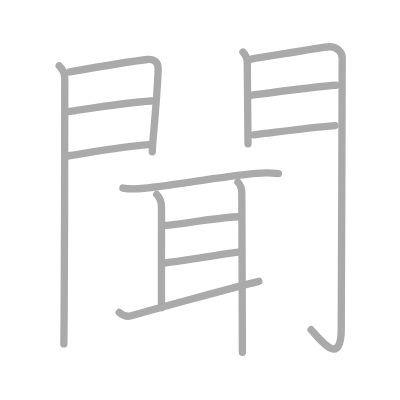
t = 0.00 s
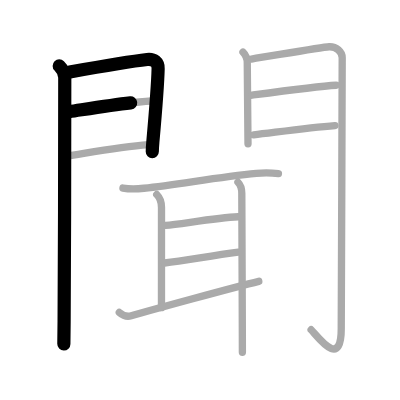
t = 2.75 s
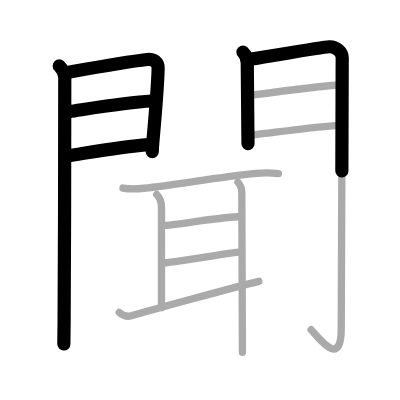
t = 5.50 s
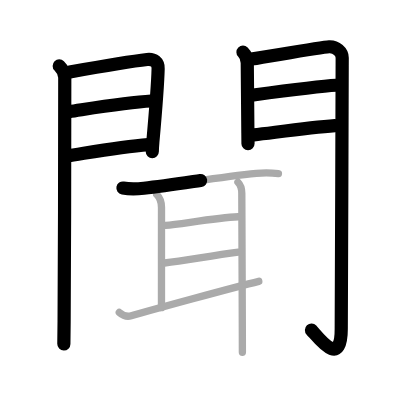
t = 8.50 s
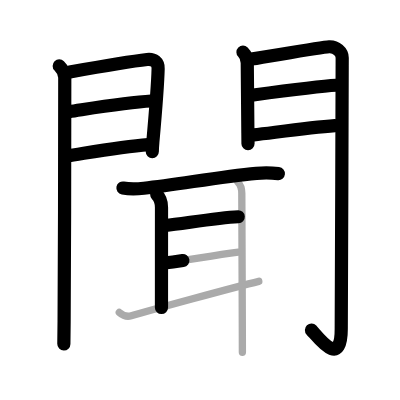
t = 11.25 s
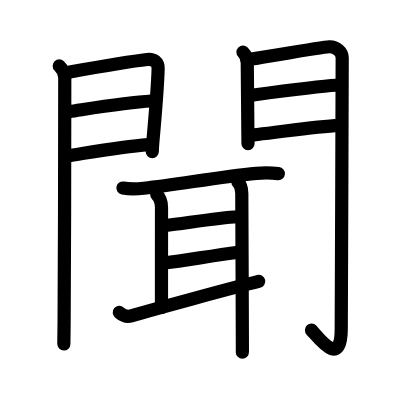
t = 14.00 s

The animated SVG that drew these frames (rendered in a browser with its animation timeline set to each time). Animation: 14 SMIL elements (animate=14); one cycle of 14.00 s.

<?xml version="1.0" standalone="no"?>
<!DOCTYPE svg PUBLIC "-//W3C//DTD SVG 1.1//EN"   "http://www.w3.org/Graphics/SVG/1.1/DTD/svg11.dtd">
<svg width="400px" height="400px"  version="1.1" xmlns="http://www.w3.org/2000/svg">
  <defs>
    <marker id="Triangle" viewBox="0 0 10 10" refX="0" refY="5" markerUnits="strokeWidth" markerWidth="3" style="stroke-opacity:0%;fill:#aaaaaa;" markerHeight="2" orient="auto">
      <path d="M 0 0 L 10 5 L 0 10 z" />
    </marker>
    
    <marker id="Arrow" viewBox="0 0 10 10" refX="5" refY="5" markerUnits="strokeWidth" markerWidth="1.8" style="stroke-opacity:0%;fill:#770000;" markerHeight="2" orient="auto">
      <path d="M 0 4 L 6 4 L 4 1 L 10 5 L 4 9 L 6 6 L 0 6 z" />
        <circle cx="5" cy="5" r="5" />
      </marker>
    
    <marker id="TriangleRed" viewBox="0 0 10 10" refX="0" refY="5" markerUnits="strokeWidth" markerWidth="3" style="stroke-opacity:0%;fill:#CC0000;" markerHeight="2" orient="auto">
      <path d="M 0 0 L 10 5 L 0 10 z" />
    </marker>
    
    <marker id="ArrowRed" viewBox="0 0 10 10" refX="5" refY="5" markerUnits="strokeWidth" markerWidth="1.8" style="stroke-opacity:0%;fill:#CC0000;" markerHeight="2" orient="auto">
      <path d="M 0 4 L 6 4 L 4 1 L 10 5 L 4 9 L 6 6 L 0 6 z" />
        <circle cx="5" cy="5" r="5" />
      </marker>
    
  </defs>
  
  <path style="fill:#ffffff; fill-opacity:100%; fill-rule:evenodd; stroke-width:0;" d="M 0 0 L 400px 0 L 400px 400px L 0 400px L 0 0" />

  <g transform="scale(3.6697247706422 3.6697247706422)">
<path style="fill:none; fill-opacity:0%; fill-rule:evenodd; stroke:#aaaaaa; stroke-opacity:100%; stroke-width: 1.5pt; stroke-linejoin:round; stroke-linecap:round;" d="M16.14 17.97c0.94 0.94 1.51 2.16 1.51 3.25c0 0.77-0.03 48.45-0.18 66.29c-0.03 3.16-0.05 5.37-0.07 6.21"></path>
<path style="fill:none; fill-opacity:0%; fill-rule:evenodd; stroke:#aaaaaa; stroke-opacity:100%; stroke-width: 1.5pt; stroke-linejoin:round; stroke-linecap:round;" d="M19.01 19.6c6.86-1.22 18.49-3.1 21.08-3.39c1.9-0.21 3.03 0.79 3 2.46c-0.04 1.84-0.59 10.46-1.44 20.02c-0.09 1.04-0.15 2-0.15 2.69"></path>
<path style="fill:none; fill-opacity:0%; fill-rule:evenodd; stroke:#aaaaaa; stroke-opacity:100%; stroke-width: 1.5pt; stroke-linejoin:round; stroke-linecap:round;" d="M18.81 30.43c6.94-1.05 15.82-2.55 22.41-2.9"></path>
<path style="fill:none; fill-opacity:0%; fill-rule:evenodd; stroke:#aaaaaa; stroke-opacity:100%; stroke-width: 1.5pt; stroke-linejoin:round; stroke-linecap:round;" d="M17.86 42.57C26.25 41.25 33 40 40.42 39.4"></path>
<path style="fill:none; fill-opacity:0%; fill-rule:evenodd; stroke:#aaaaaa; stroke-opacity:100%; stroke-width: 1.5pt; stroke-linejoin:round; stroke-linecap:round;" d="M66.21 14.22c0.66 0.66 1.17 1.78 1.17 2.93c0 0.56 0.12 13.19 0.17 19.1c0.02 1.71 0.03 2.83 0.03 2.91"></path>
<path style="fill:none; fill-opacity:0%; fill-rule:evenodd; stroke:#aaaaaa; stroke-opacity:100%; stroke-width: 1.5pt; stroke-linejoin:round; stroke-linecap:round;" d="M68.51 16.1c6.89-1.1 19.28-3.26 21.17-3.36c1.96-0.1 3.57 1.38 3.57 2.98c0 18.78-0.26 60.28-0.26 73.89c0 11.13-6.37 2.13-8.21 0.25"></path>
<path style="fill:none; fill-opacity:0%; fill-rule:evenodd; stroke:#aaaaaa; stroke-opacity:100%; stroke-width: 1.5pt; stroke-linejoin:round; stroke-linecap:round;" d="M68.59 25.94c5.16-0.69 18.16-2.44 23-2.71"></path>
<path style="fill:none; fill-opacity:0%; fill-rule:evenodd; stroke:#aaaaaa; stroke-opacity:100%; stroke-width: 1.5pt; stroke-linejoin:round; stroke-linecap:round;" d="M69.13 36.75c6.37-0.75 15.12-2 22.15-2.53"></path>
<path style="fill:none; fill-opacity:0%; fill-rule:evenodd; stroke:#aaaaaa; stroke-opacity:100%; stroke-width: 1.5pt; stroke-linejoin:round; stroke-linecap:round;" d="M33.5 51.24c1.71 0.31 4.02 0.25 5.71 0.06c9.6-1.05 20.21-3.05 30.66-4.05c2.83-0.27 4.57-0.1 6 0.05"></path>
<path style="fill:none; fill-opacity:0%; fill-rule:evenodd; stroke:#aaaaaa; stroke-opacity:100%; stroke-width: 1.5pt; stroke-linejoin:round; stroke-linecap:round;" d="M42.71 53c0.89 0.89 1.3 2.26 1.3 3.51S44 79.31 44 83.84"></path>
<path style="fill:none; fill-opacity:0%; fill-rule:evenodd; stroke:#aaaaaa; stroke-opacity:100%; stroke-width: 1.5pt; stroke-linejoin:round; stroke-linecap:round;" d="M45.13 61.43c4.49-0.43 13.74-2.05 19.78-2.36"></path>
<path style="fill:none; fill-opacity:0%; fill-rule:evenodd; stroke:#aaaaaa; stroke-opacity:100%; stroke-width: 1.5pt; stroke-linejoin:round; stroke-linecap:round;" d="M44.81 71.67c5.72-0.67 12.31-1.92 20.12-2.95"></path>
<path style="fill:none; fill-opacity:0%; fill-rule:evenodd; stroke:#aaaaaa; stroke-opacity:100%; stroke-width: 1.5pt; stroke-linejoin:round; stroke-linecap:round;" d="M32.51 85.14c0.99 0.86 2.2 1.23 3.25 0.92c4.87-1.43 28.2-7.83 34.76-9.39"></path>
<path style="fill:none; fill-opacity:0%; fill-rule:evenodd; stroke:#aaaaaa; stroke-opacity:100%; stroke-width: 1.5pt; stroke-linejoin:round; stroke-linecap:round;" d="M64.84 49.66c0.62 0.63 1.05 1.71 1.05 2.99c0 0.66 0.12 27.55 0.15 39.1c0.01 1.88 0.01 3.36 0.01 4.25"></path>

<path style="fill:none; fill-opacity:0%; fill-rule:evenodd; stroke:#000000; stroke-opacity:100%; stroke-width: 2.7pt; stroke-linejoin:round; stroke-linecap:round;" d="M16.14 17.97c0.94 0.94 1.51 2.16 1.51 3.25c0 0.77-0.03 48.45-0.18 66.29c-0.03 3.16-0.05 5.37-0.07 6.21" pathLength="100" stroke-dashoffset="100" stroke-dasharray="100 105"><animate id="dashAnim1" attributeName="stroke-dashoffset" from="100" to="0" dur="1s" calcMode="linear" fill="freeze"/></path>
<path style="fill:none; fill-opacity:0%; fill-rule:evenodd; stroke:#000000; stroke-opacity:100%; stroke-width: 2.7pt; stroke-linejoin:round; stroke-linecap:round;" d="M19.01 19.6c6.86-1.22 18.49-3.1 21.08-3.39c1.9-0.21 3.03 0.79 3 2.46c-0.04 1.84-0.59 10.46-1.44 20.02c-0.09 1.04-0.15 2-0.15 2.69" pathLength="100" stroke-dashoffset="100" stroke-dasharray="100 105"><animate id="dashAnim2" attributeName="stroke-dashoffset" from="100" to="0" dur="1s" calcMode="linear" begin="dashAnim1.end" fill="freeze"/></path>
<path style="fill:none; fill-opacity:0%; fill-rule:evenodd; stroke:#000000; stroke-opacity:100%; stroke-width: 2.7pt; stroke-linejoin:round; stroke-linecap:round;" d="M18.81 30.43c6.94-1.05 15.82-2.55 22.41-2.9" pathLength="100" stroke-dashoffset="100" stroke-dasharray="100 105"><animate id="dashAnim3" attributeName="stroke-dashoffset" from="100" to="0" dur="1s" calcMode="linear" begin="dashAnim2.end" fill="freeze"/></path>
<path style="fill:none; fill-opacity:0%; fill-rule:evenodd; stroke:#000000; stroke-opacity:100%; stroke-width: 2.7pt; stroke-linejoin:round; stroke-linecap:round;" d="M17.86 42.57C26.25 41.25 33 40 40.42 39.4" pathLength="100" stroke-dashoffset="100" stroke-dasharray="100 105"><animate id="dashAnim4" attributeName="stroke-dashoffset" from="100" to="0" dur="1s" calcMode="linear" begin="dashAnim3.end" fill="freeze"/></path>
<path style="fill:none; fill-opacity:0%; fill-rule:evenodd; stroke:#000000; stroke-opacity:100%; stroke-width: 2.7pt; stroke-linejoin:round; stroke-linecap:round;" d="M66.21 14.22c0.66 0.66 1.17 1.78 1.17 2.93c0 0.56 0.12 13.19 0.17 19.1c0.02 1.71 0.03 2.83 0.03 2.91" pathLength="100" stroke-dashoffset="100" stroke-dasharray="100 105"><animate id="dashAnim5" attributeName="stroke-dashoffset" from="100" to="0" dur="1s" calcMode="linear" begin="dashAnim4.end" fill="freeze"/></path>
<path style="fill:none; fill-opacity:0%; fill-rule:evenodd; stroke:#000000; stroke-opacity:100%; stroke-width: 2.7pt; stroke-linejoin:round; stroke-linecap:round;" d="M68.51 16.1c6.89-1.1 19.28-3.26 21.17-3.36c1.96-0.1 3.57 1.38 3.57 2.98c0 18.78-0.26 60.28-0.26 73.89c0 11.13-6.37 2.13-8.21 0.25" pathLength="100" stroke-dashoffset="100" stroke-dasharray="100 105"><animate id="dashAnim6" attributeName="stroke-dashoffset" from="100" to="0" dur="1s" calcMode="linear" begin="dashAnim5.end" fill="freeze"/></path>
<path style="fill:none; fill-opacity:0%; fill-rule:evenodd; stroke:#000000; stroke-opacity:100%; stroke-width: 2.7pt; stroke-linejoin:round; stroke-linecap:round;" d="M68.59 25.94c5.16-0.69 18.16-2.44 23-2.71" pathLength="100" stroke-dashoffset="100" stroke-dasharray="100 105"><animate id="dashAnim7" attributeName="stroke-dashoffset" from="100" to="0" dur="1s" calcMode="linear" begin="dashAnim6.end" fill="freeze"/></path>
<path style="fill:none; fill-opacity:0%; fill-rule:evenodd; stroke:#000000; stroke-opacity:100%; stroke-width: 2.7pt; stroke-linejoin:round; stroke-linecap:round;" d="M69.13 36.75c6.37-0.75 15.12-2 22.15-2.53" pathLength="100" stroke-dashoffset="100" stroke-dasharray="100 105"><animate id="dashAnim8" attributeName="stroke-dashoffset" from="100" to="0" dur="1s" calcMode="linear" begin="dashAnim7.end" fill="freeze"/></path>
<path style="fill:none; fill-opacity:0%; fill-rule:evenodd; stroke:#000000; stroke-opacity:100%; stroke-width: 2.7pt; stroke-linejoin:round; stroke-linecap:round;" d="M33.5 51.24c1.71 0.31 4.02 0.25 5.71 0.06c9.6-1.05 20.21-3.05 30.66-4.05c2.83-0.27 4.57-0.1 6 0.05" pathLength="100" stroke-dashoffset="100" stroke-dasharray="100 105"><animate id="dashAnim9" attributeName="stroke-dashoffset" from="100" to="0" dur="1s" calcMode="linear" begin="dashAnim8.end" fill="freeze"/></path>
<path style="fill:none; fill-opacity:0%; fill-rule:evenodd; stroke:#000000; stroke-opacity:100%; stroke-width: 2.7pt; stroke-linejoin:round; stroke-linecap:round;" d="M42.71 53c0.89 0.89 1.3 2.26 1.3 3.51S44 79.31 44 83.84" pathLength="100" stroke-dashoffset="100" stroke-dasharray="100 105"><animate id="dashAnim10" attributeName="stroke-dashoffset" from="100" to="0" dur="1s" calcMode="linear" begin="dashAnim9.end" fill="freeze"/></path>
<path style="fill:none; fill-opacity:0%; fill-rule:evenodd; stroke:#000000; stroke-opacity:100%; stroke-width: 2.7pt; stroke-linejoin:round; stroke-linecap:round;" d="M45.13 61.43c4.49-0.43 13.74-2.05 19.78-2.36" pathLength="100" stroke-dashoffset="100" stroke-dasharray="100 105"><animate id="dashAnim11" attributeName="stroke-dashoffset" from="100" to="0" dur="1s" calcMode="linear" begin="dashAnim10.end" fill="freeze"/></path>
<path style="fill:none; fill-opacity:0%; fill-rule:evenodd; stroke:#000000; stroke-opacity:100%; stroke-width: 2.7pt; stroke-linejoin:round; stroke-linecap:round;" d="M44.81 71.67c5.72-0.67 12.31-1.92 20.12-2.95" pathLength="100" stroke-dashoffset="100" stroke-dasharray="100 105"><animate id="dashAnim12" attributeName="stroke-dashoffset" from="100" to="0" dur="1s" calcMode="linear" begin="dashAnim11.end" fill="freeze"/></path>
<path style="fill:none; fill-opacity:0%; fill-rule:evenodd; stroke:#000000; stroke-opacity:100%; stroke-width: 2.7pt; stroke-linejoin:round; stroke-linecap:round;" d="M32.51 85.14c0.99 0.86 2.2 1.23 3.25 0.92c4.87-1.43 28.2-7.83 34.76-9.39" pathLength="100" stroke-dashoffset="100" stroke-dasharray="100 105"><animate id="dashAnim13" attributeName="stroke-dashoffset" from="100" to="0" dur="1s" calcMode="linear" begin="dashAnim12.end" fill="freeze"/></path>
<path style="fill:none; fill-opacity:0%; fill-rule:evenodd; stroke:#000000; stroke-opacity:100%; stroke-width: 2.7pt; stroke-linejoin:round; stroke-linecap:round;" d="M64.84 49.66c0.62 0.63 1.05 1.71 1.05 2.99c0 0.66 0.12 27.55 0.15 39.1c0.01 1.88 0.01 3.36 0.01 4.25" pathLength="100" stroke-dashoffset="100" stroke-dasharray="100 105"><animate id="dashAnim14" attributeName="stroke-dashoffset" from="100" to="0" dur="1s" calcMode="linear" begin="dashAnim13.end" fill="freeze"/></path>

</g>

</svg>  
          
